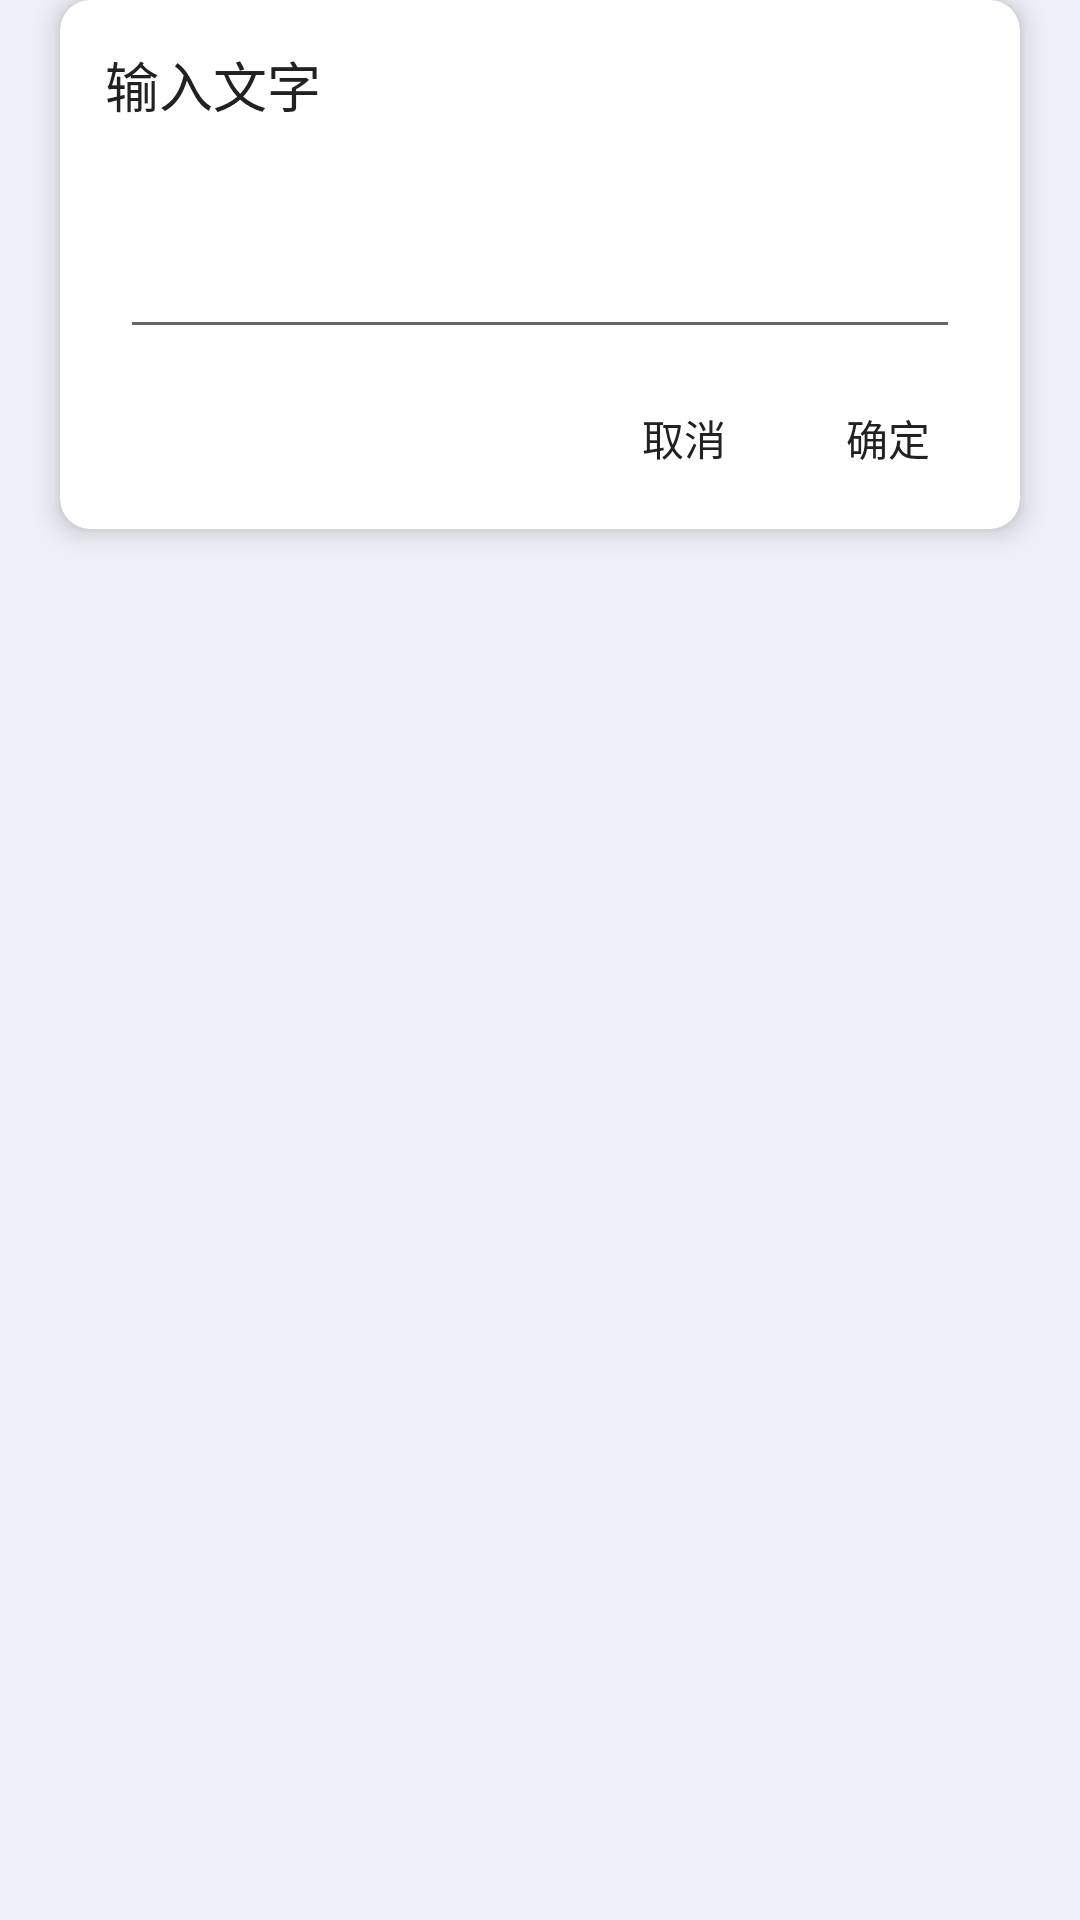

Layout XML and referenced resources for this Android screen:
<!-- AndroidManifest.xml: application theme Theme.简壁纸 -->
<!-- res/layout/dialog_input_text.xml -->
<?xml version="1.0" encoding="utf-8"?>
<LinearLayout xmlns:android="http://schemas.android.com/apk/res/android"
    xmlns:app="http://schemas.android.com/apk/res-auto"
    android:orientation="vertical"
    android:layout_width="match_parent"
    android:layout_height="wrap_content">

    <androidx.cardview.widget.CardView
        android:layout_width="match_parent"
        android:layout_height="wrap_content"
        app:cardCornerRadius="10dp"
        app:cardElevation="5dp"
        app:cardBackgroundColor="@color/white"
        android:layout_marginLeft="20dp"
        android:layout_marginRight="20dp"
        android:layout_marginBottom="20dp">
        <LinearLayout
            android:layout_width="match_parent"
            android:layout_height="wrap_content"
            android:orientation="vertical">


            <TextView
                android:id="@+id/title"
                android:layout_width="wrap_content"
                android:layout_height="wrap_content"
                android:text="输入文字"
                android:textColor="@color/LightTextMajorColour"
                android:textSize="18sp"
                android:layout_marginTop="15dp"
                android:layout_marginLeft="15dp"/>

            <LinearLayout
                android:layout_marginTop="15dp"
                android:layout_width="match_parent"
                android:layout_height="60dp"
                android:orientation="vertical"
                android:gravity="center">

                <EditText
                    android:id="@+id/inputTextEdit"
                    android:layout_width="match_parent"
                    android:layout_height="match_parent"
                    android:layout_marginLeft="20dp"
                    android:layout_marginRight="20dp"/>

            </LinearLayout>



            <LinearLayout
                android:layout_width="match_parent"
                android:layout_height="60dp"
                android:gravity="center_vertical|right"
                android:orientation="horizontal">

                <LinearLayout
                    android:id="@+id/cancel"
                    android:layout_width="wrap_content"
                    android:layout_height="35dp"
                    android:layout_marginRight="10dp"
                    android:gravity="center"
                    android:orientation="vertical">
                    <TextView
                        android:id="@+id/cancelText"
                        android:layout_width="wrap_content"
                        android:layout_height="wrap_content"
                        android:text="取消"
                        android:textColor="@color/LightTextMajorColour"
                        android:singleLine="true"
                        android:layout_marginLeft="15dp"
                        android:layout_marginRight="15dp"/>

                </LinearLayout>

                <LinearLayout
                    android:id="@+id/confirm"
                    android:layout_width="wrap_content"
                    android:layout_height="35dp"
                    android:layout_marginRight="15dp"
                    android:gravity="center"
                    android:orientation="vertical">

                    <TextView
                        android:id="@+id/confirmText"
                        android:layout_width="wrap_content"
                        android:layout_height="wrap_content"
                        android:text="确定"
                        android:singleLine="true"
                        android:textColor="@color/LightTextMajorColour"
                        android:layout_marginLeft="15dp"
                        android:layout_marginRight="15dp"/>

                </LinearLayout>

            </LinearLayout>


        </LinearLayout>
    </androidx.cardview.widget.CardView>




</LinearLayout>
<!-- resources referenced by this layout -->
<resources>
  <color name="LightTextMajorColour">#212121</color>
  <color name="white">#ffffff</color>
  <style name="Theme.简壁纸" parent="Theme.AppCompat.Light.NoActionBar">
  
          <item name="colorPrimary">@color/LightTopBackgroung</item>
          <item name="colorPrimaryDark">@color/LightBottomBackgroung</item>
  
  
          <item name="android:textAllCaps">false</item>
          <item name="android:windowBackground">@color/LightBottomBackgroung</item>
      </style>
  <color name="LightTopBackgroung">#ffffff</color>
  <color name="LightBottomBackgroung">#ffefeff7</color>
</resources>
